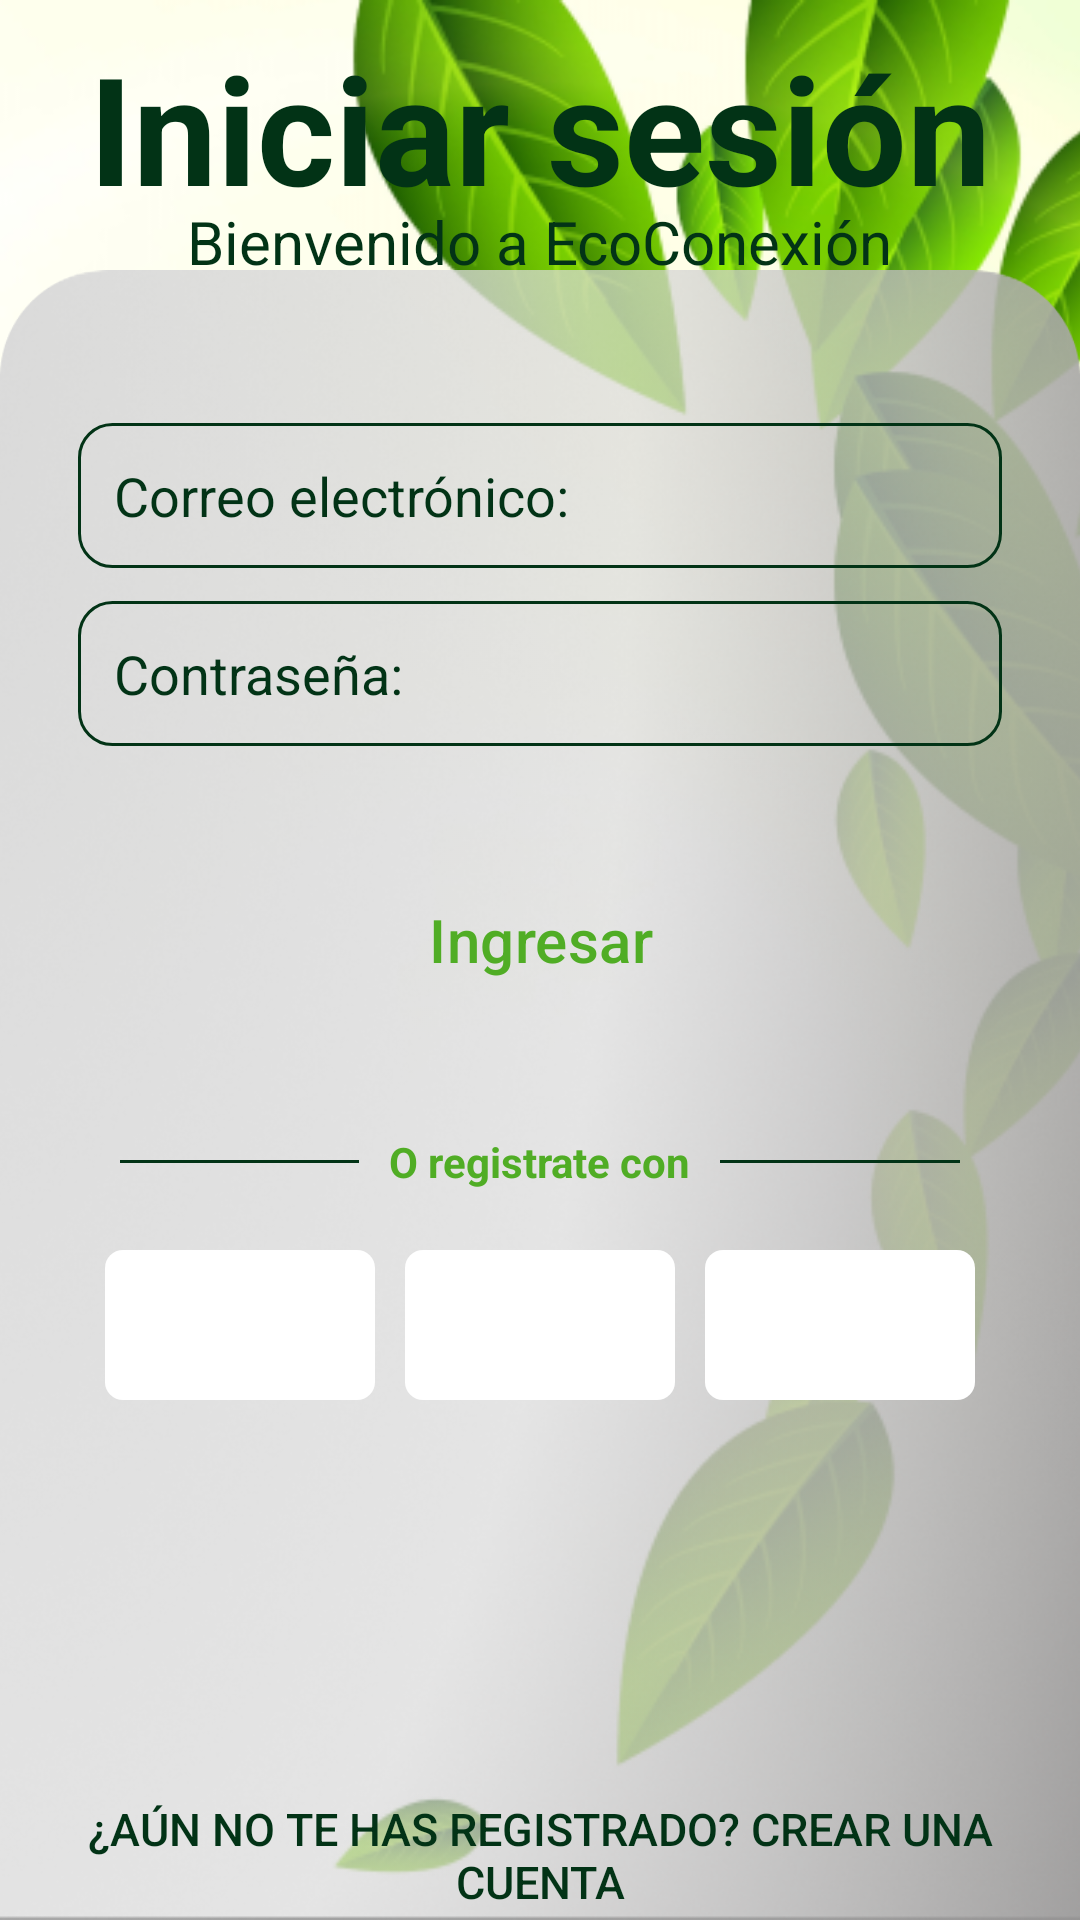

Produce the Android XML layout that renders to this screen, including the resource entries it uses.
<!-- AndroidManifest.xml: application theme Theme.EcoConexion -->
<!-- res/layout/activity_iniciar_sesion.xml -->
<?xml version="1.0" encoding="utf-8"?>
<androidx.constraintlayout.widget.ConstraintLayout xmlns:android="http://schemas.android.com/apk/res/android"
    xmlns:app="http://schemas.android.com/apk/res-auto"
    xmlns:tools="http://schemas.android.com/tools"
    android:layout_width="match_parent"
    android:layout_height="match_parent"
    tools:context=".IniciarSesionActivity">

    <ImageView
        android:id="@+id/rectangle"
        android:layout_width="match_parent"
        android:layout_height="match_parent"
        android:scaleType="centerCrop"
        app:layout_constraintEnd_toEndOf="parent"
        app:layout_constraintStart_toStartOf="parent"
        app:layout_constraintTop_toTopOf="parent"
        app:srcCompat="@drawable/img_bg4" />

    <ImageView
        android:id="@+id/ImgBlur"
        android:layout_width="match_parent"
        android:layout_height="match_parent"
        android:layout_marginBottom="-140dp"
        android:foregroundGravity="center_horizontal|fill"
        app:layout_constraintBottom_toBottomOf="parent"
        app:layout_constraintEnd_toEndOf="parent"
        app:layout_constraintHorizontal_bias="0.0"
        app:layout_constraintStart_toStartOf="parent"
        app:srcCompat="@drawable/img_blur1" />

    <TextView
        android:id="@+id/textView"
        android:layout_width="wrap_content"
        android:layout_height="wrap_content"
        android:layout_marginTop="9dp"
        android:text="@string/iniciar_sesion"
        android:textColor="@color/verde_oscuro"
        android:textSize="50sp"
        android:textStyle="bold"
        app:layout_constraintEnd_toEndOf="parent"
        app:layout_constraintStart_toStartOf="parent"
        app:layout_constraintTop_toTopOf="parent" />

    <TextView
        android:id="@+id/textView2"
        android:layout_width="wrap_content"
        android:layout_height="wrap_content"
        android:layout_marginTop="-9dp"
        android:text="@string/bienvenido_eco_conexion"
        android:textColor="@color/verde_oscuro"
        android:textSize="20sp"
        android:textStyle="normal"
        app:layout_constraintEnd_toEndOf="parent"
        app:layout_constraintStart_toStartOf="parent"
        app:layout_constraintTop_toBottomOf="@+id/textView" />


    

    <LinearLayout
        android:layout_width="match_parent"
        android:layout_height="match_parent"
        android:gravity="center"
        android:orientation="vertical"
        app:layout_constraintBottom_toBottomOf="parent"
        app:layout_constraintTop_toTopOf="parent"
        tools:layout_editor_absoluteX="42dp">

        <LinearLayout
            android:id="@+id/Formulario"
            android:layout_width="match_parent"
            android:layout_height="wrap_content"
            android:layout_marginLeft="26dp"
            android:layout_marginTop="130dp"
            android:layout_marginRight="26dp"
            android:orientation="vertical"
            app:layout_constraintTop_toBottomOf="@+id/textView2">

            <EditText
                android:id="@+id/email2"
                android:layout_width="match_parent"
                android:layout_height="wrap_content"
                android:layout_marginTop="11dp"
                android:background="@drawable/rounded_border_verde"
                android:ems="10"
                android:hint="@string/correo_electronico"
                android:padding="12dp"
                android:textColorHint="@color/verde_oscuro"
                app:layout_constraintEnd_toEndOf="parent"
                app:layout_constraintHorizontal_bias="0.0"
                app:layout_constraintStart_toStartOf="parent"
                app:layout_constraintTop_toBottomOf="@+id/contraseña2" />

            <EditText
                android:id="@+id/contraseña"
                android:layout_width="match_parent"
                android:layout_height="wrap_content"
                android:layout_marginTop="11dp"
                android:background="@drawable/rounded_border_verde"
                android:ems="10"
                android:hint="@string/password"
                android:inputType="textPassword"
                android:padding="12dp"
                android:textColorHint="@color/verde_oscuro"
                app:layout_constraintEnd_toEndOf="parent"
                app:layout_constraintHorizontal_bias="0.0"
                app:layout_constraintStart_toStartOf="parent"
                app:layout_constraintTop_toBottomOf="@+id/user" />

        </LinearLayout>

        <LinearLayout
            android:id="@+id/BtnRegistrar"
            android:layout_width="match_parent"
            android:layout_height="wrap_content"
            android:layout_marginTop="40dp"
            android:clipToPadding="true"
            android:orientation="vertical"
            app:layout_constraintBottom_toBottomOf="parent">

            <Button
                android:id="@+id/ingresar2"
                style="?attr/materialButtonOutlinedStyle"
                android:layout_width="match_parent"
                android:layout_height="wrap_content"
                android:layout_marginLeft="40dp"
                android:layout_marginRight="40dp"
                android:backgroundTint="@color/verde_oscuro"
                android:padding="11dp"
                android:text="@string/ingresar"
                android:textColor="@color/verde_claro"
                android:textSize="20sp"
                app:fontWeight="700"
                app:strokeColor="@color/verde_claro"
                tools:layout_editor_absoluteX="41dp"
                tools:layout_editor_absoluteY="442dp"
                android:onClick="tablero"/>

        </LinearLayout>

        <LinearLayout
            android:layout_width="match_parent"
            android:layout_height="wrap_content"
            android:layout_marginLeft="20dp"
            android:layout_marginTop="40dp"
            android:layout_marginRight="20dp"
            android:gravity="center"
            android:orientation="horizontal"
            android:paddingLeft="20dp"
            android:paddingRight="20dp"
            app:layout_constraintBottom_toBottomOf="parent"
            app:layout_constraintEnd_toEndOf="parent"
            app:layout_constraintStart_toStartOf="parent"
            app:layout_constraintTop_toTopOf="parent">

            
            <View
                android:layout_width="0dp"
                android:layout_height="1dp"
                android:layout_weight="1"
                android:background="@color/verde_oscuro" />

            
            <TextView
                android:id="@+id/textView4"
                android:layout_width="wrap_content"
                android:layout_height="wrap_content"
                android:layout_marginLeft="10dp"
                android:layout_marginRight="10dp"
                android:gravity="center"
                android:text="@string/o_registrate_con"
                android:textColor="@color/verde_claro"
                android:textStyle="bold" />

            
            <View
                android:layout_width="0dp"
                android:layout_height="1dp"
                android:layout_weight="1"
                android:background="@color/verde_oscuro" />
        </LinearLayout>

        <LinearLayout
            android:layout_width="match_parent"
            android:layout_height="wrap_content"
            android:layout_marginTop="20dp"
            android:gravity="center"
            android:orientation="horizontal"
            app:layout_constraintEnd_toEndOf="parent"
            app:layout_constraintStart_toStartOf="parent"
            app:layout_constraintVertical_bias="0.90"
            tools:layout_editor_absoluteY="525dp">

            <ImageButton
                android:id="@+id/btnFacebook2"
                android:layout_width="90dp"
                android:layout_height="50dp"
                android:background="@drawable/rounded_button_background"
                android:contentDescription="@string/facebook_button_description"
                android:scaleType="center"
                app:layout_constraintEnd_toEndOf="parent"
                app:layout_constraintStart_toStartOf="parent"
                app:layout_constraintTop_toBottomOf="@+id/BtnRegistrar"
                app:srcCompat="@drawable/icon_login_facebook" />

            <ImageButton
                android:id="@+id/btnGoogle2"
                android:layout_width="90dp"
                android:layout_height="50dp"
                android:layout_marginLeft="10dp"
                android:layout_marginRight="10dp"
                android:background="@drawable/rounded_button_background"
                android:contentDescription="google_button_description"
                android:scaleType="center"
                app:layout_constraintEnd_toEndOf="parent"
                app:layout_constraintStart_toStartOf="parent"
                app:layout_constraintTop_toBottomOf="@+id/BtnRegistrar"
                app:srcCompat="@drawable/icon_login_google" />

            <ImageButton
                android:id="@+id/btnMac2"
                android:layout_width="90dp"
                android:layout_height="50dp"
                android:background="@drawable/rounded_button_background"
                android:contentDescription="@string/mac_button_description"
                android:scaleType="center"
                app:layout_constraintEnd_toEndOf="parent"
                app:layout_constraintStart_toStartOf="parent"
                app:layout_constraintTop_toBottomOf="@+id/BtnRegistrar"
                app:srcCompat="@drawable/icon_login_mac" />
        </LinearLayout>

        <Button
            android:id="@+id/yaTienesCuenta3"
            android:layout_width="match_parent"
            android:layout_height="wrap_content"
            android:layout_gravity="center"
            android:layout_marginLeft="20dp"
            android:layout_marginTop="130dp"
            android:layout_marginRight="20dp"
            android:background="?attr/selectableItemBackground"
            android:gravity="center"
            android:onClick="crearNuevaCuenta"
            android:text="@string/aun_no_te_has_registrado"
            android:textColor="@color/verde_oscuro"
            android:textSize="15sp"
            app:layout_constraintBottom_toBottomOf="@+id/rectangle"
            app:layout_constraintEnd_toEndOf="parent"
            app:layout_constraintStart_toStartOf="parent" />

    </LinearLayout>


</androidx.constraintlayout.widget.ConstraintLayout>
<!-- resources referenced by this layout -->
<resources>
  <color name="verde_claro">#50AD25</color>
  <color name="verde_oscuro">#023316</color>
  <!-- drawable img_bg4: png bitmap (drawable, 160501 bytes) -->
  <!-- drawable img_blur1: png bitmap (drawable, 531904 bytes) -->
  <!-- drawable rounded_border_verde (drawable) -->
  <?xml version="1.0" encoding="utf-8"?>
  
  <shape xmlns:android="http://schemas.android.com/apk/res/android">
      <solid android:color="@android:color/transparent" />
      <stroke
          android:width="1dp"
          android:color="@color/verde_oscuro" />
      <corners android:radius="11dp" />
  </shape>
  <!-- drawable rounded_button_background (drawable) -->
  <?xml version="1.0" encoding="utf-8"?>
  
  <shape xmlns:android="http://schemas.android.com/apk/res/android">
      <solid android:color="#ffffff" /> 
      <corners android:radius="6dp" /> 
  </shape>
  <string name="aun_no_te_has_registrado">¿Aún no te has registrado? Crear una cuenta</string>
  <string name="bienvenido_eco_conexion">Bienvenido a EcoConexión</string>
  <string name="correo_electronico">Correo electrónico:</string>
  <string name="facebook_button_description">Botón de Facebook</string>
  <string name="ingresar">Ingresar</string>
  <string name="iniciar_sesion">Iniciar sesión</string>
  <string name="mac_button_description">Botón de Mac</string>
  <string name="o_registrate_con">O registrate con</string>
  <string name="password">Contraseña:</string>
  <style name="Theme.EcoConexion" parent="Base.Theme.EcoConexion" />
  <style name="Base.Theme.EcoConexion" parent="Theme.Material3.DayNight.NoActionBar">
          
          
      </style>
</resources>
